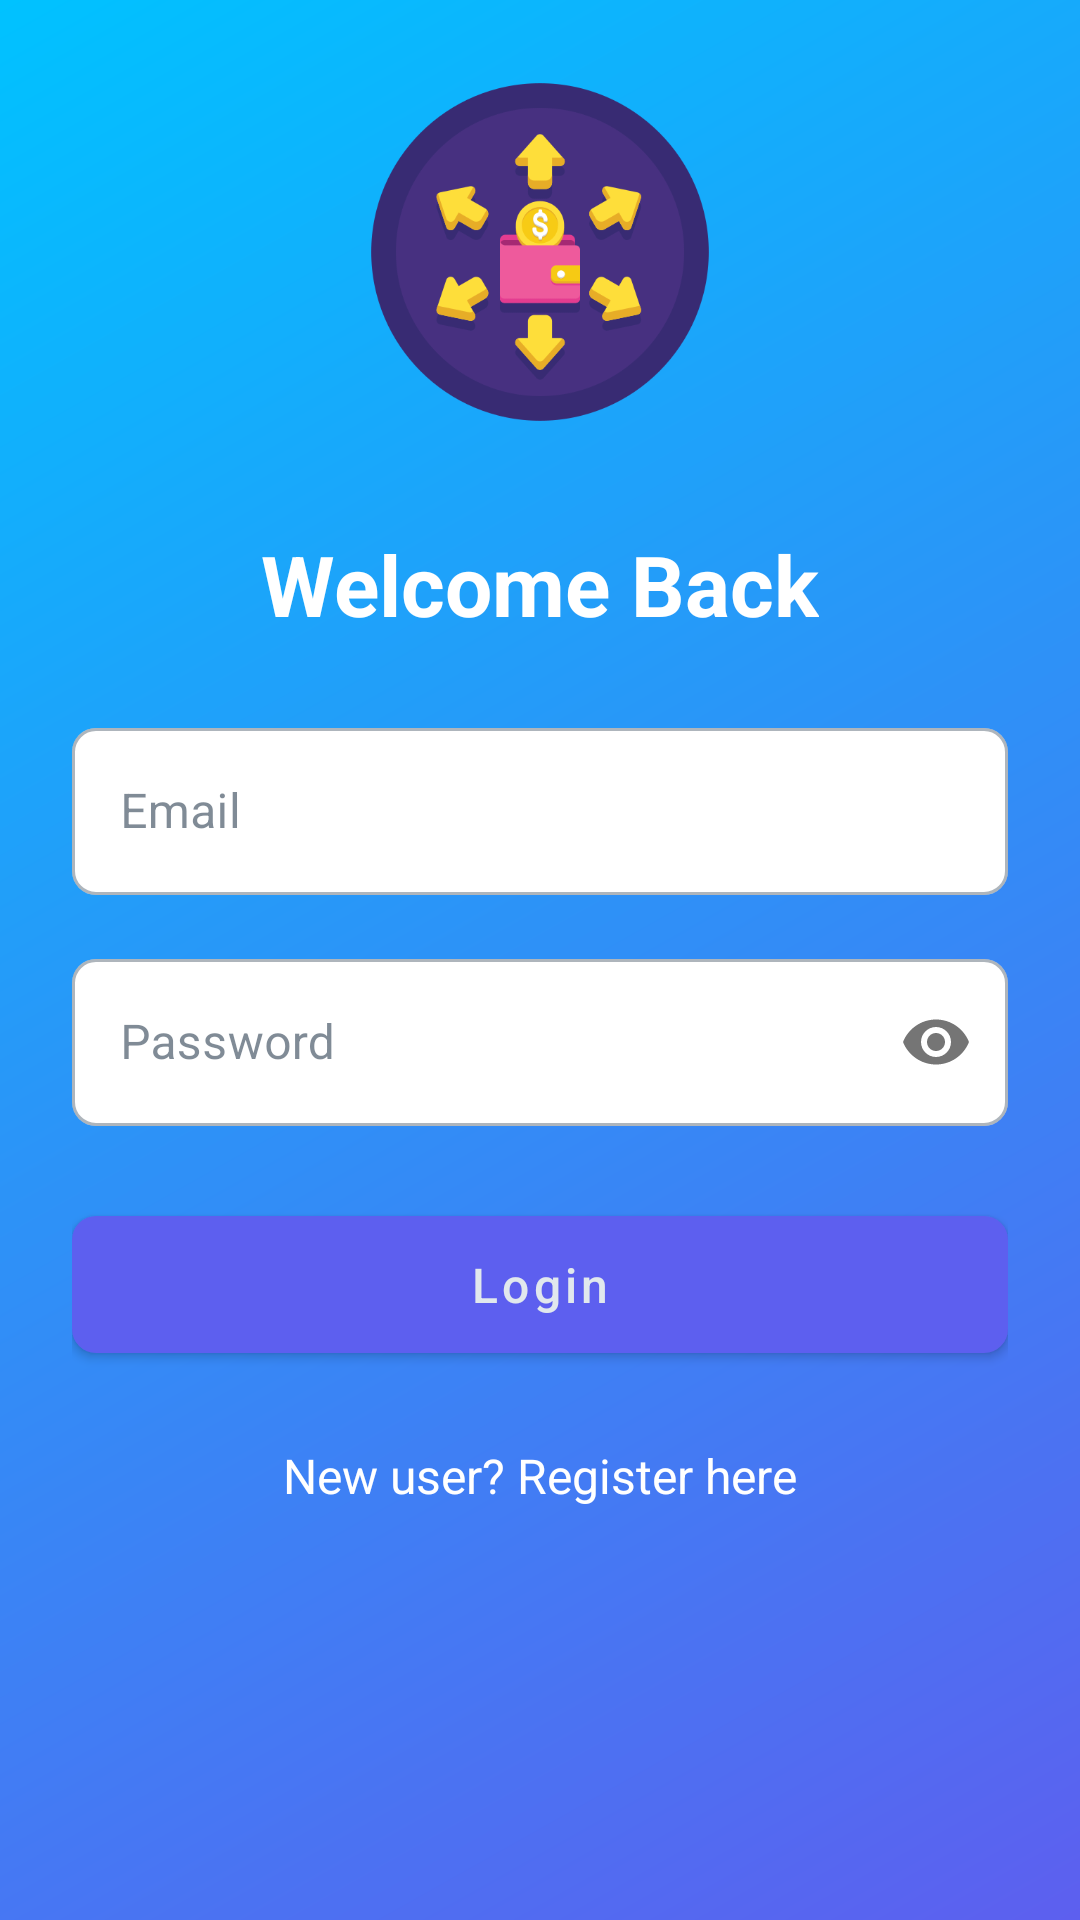

Write the Android layout XML for this screen, with the resource values it uses.
<!-- AndroidManifest.xml: application theme Theme.BucksBuffer -->
<!-- res/layout/activity_login.xml -->
<?xml version="1.0" encoding="utf-8"?>
<ScrollView xmlns:android="http://schemas.android.com/apk/res/android"
    xmlns:app="http://schemas.android.com/apk/res-auto"
    android:layout_width="match_parent"
    android:layout_height="match_parent"
    android:background="@drawable/gradient_background">

    <LinearLayout
        android:layout_width="match_parent"
        android:layout_height="wrap_content"
        android:orientation="vertical"
        android:padding="24dp"
        android:gravity="center">

        <ImageView
            android:layout_width="120dp"
            android:layout_height="120dp"
            android:src="@drawable/app_logo"
            android:layout_marginBottom="32dp"
            android:contentDescription="App Logo" />

        <TextView
            android:layout_width="wrap_content"
            android:layout_height="wrap_content"
            android:text="Welcome Back"
            android:textSize="28sp"
            android:textColor="@android:color/white"
            android:textStyle="bold"
            android:layout_marginBottom="24dp" />

        <com.google.android.material.textfield.TextInputLayout
            android:layout_width="match_parent"
            android:layout_height="wrap_content"
            android:layout_marginBottom="16dp"
            app:boxBackgroundColor="@android:color/white"
            app:boxCornerRadiusTopStart="8dp"
            app:boxCornerRadiusTopEnd="8dp"
            app:boxCornerRadiusBottomStart="8dp"
            app:boxCornerRadiusBottomEnd="8dp"
            style="@style/Widget.MaterialComponents.TextInputLayout.OutlinedBox">

            <com.google.android.material.textfield.TextInputEditText
                android:id="@+id/editTextEmail"
                android:layout_width="match_parent"
                android:layout_height="wrap_content"
                android:hint="Email"
                android:inputType="textEmailAddress" />

        </com.google.android.material.textfield.TextInputLayout>

        <com.google.android.material.textfield.TextInputLayout
            android:layout_width="match_parent"
            android:layout_height="wrap_content"
            android:layout_marginBottom="24dp"
            app:boxBackgroundColor="@android:color/white"
            app:boxCornerRadiusTopStart="8dp"
            app:boxCornerRadiusTopEnd="8dp"
            app:boxCornerRadiusBottomStart="8dp"
            app:boxCornerRadiusBottomEnd="8dp"
            app:passwordToggleEnabled="true"
            style="@style/Widget.MaterialComponents.TextInputLayout.OutlinedBox">

            <com.google.android.material.textfield.TextInputEditText
                android:id="@+id/editTextPassword"
                android:layout_width="match_parent"
                android:layout_height="wrap_content"
                android:hint="Password"
                android:inputType="textPassword" />

        </com.google.android.material.textfield.TextInputLayout>

        <com.google.android.material.button.MaterialButton
            android:id="@+id/buttonLogin"
            android:layout_width="match_parent"
            android:layout_height="wrap_content"
            android:text="Login"
            android:textSize="16sp"
            android:padding="12dp"
            app:cornerRadius="8dp" />

        <TextView
            android:id="@+id/textViewRegister"
            android:layout_width="wrap_content"
            android:layout_height="wrap_content"
            android:layout_marginTop="24dp"
            android:text="New user? Register here"
            android:textColor="@android:color/white"
            android:textSize="16sp" />

    </LinearLayout>
</ScrollView>
<!-- resources referenced by this layout -->
<resources>
  <!-- drawable app_logo: png bitmap (drawable, 34625 bytes) -->
  <!-- drawable gradient_background (drawable) -->
  <?xml version="1.0" encoding="utf-8"?>
  <shape xmlns:android="http://schemas.android.com/apk/res/android">
      <gradient
          android:startColor="@color/gradientStart"
          android:endColor="@color/gradientEnd"
          android:angle="135"/>
  </shape>
  <style name="Theme.BucksBuffer" parent="Theme.MaterialComponents.DayNight.NoActionBar">
          
          <item name="colorPrimary">@color/colorPrimary</item>
          <item name="colorPrimaryVariant">@color/colorPrimaryDark</item>
          <item name="colorOnPrimary">@color/colorSurface</item>
          
          <item name="colorSecondary">@color/colorSecondary</item>
          <item name="colorSecondaryVariant">@color/colorSecondaryDark</item>
          <item name="colorOnSecondary">@color/colorSurface</item>
          
          <item name="android:statusBarColor" tools:targetApi="l">?attr/colorPrimaryVariant</item>
          
          <item name="android:windowBackground">@color/colorBackground</item>
          <item name="android:textColorPrimary">@color/textPrimary</item>
          <item name="android:textColorSecondary">@color/textSecondary</item>
          <item name="android:textColorHint">@color/textHint</item>
          <item name="materialButtonStyle">@style/Widget.BucksBuffer.Button</item>
          <item name="textInputStyle">@style/Widget.BucksBuffer.TextInputLayout</item>
          <item name="colorSurface">@color/colorSurface</item>
          <item name="colorOnSurface">@color/colorOnSurface</item>
      </style>
  <color name="gradientStart">#5D5FEF</color>
  <color name="gradientEnd">#00C2FF</color>
  <color name="colorPrimary">#5D5FEF</color>
  <color name="colorPrimaryDark">#4648C4</color>
  <color name="colorSurface">#E1E8ED</color>
  <color name="colorSecondary">#00C2FF</color>
  <color name="colorSecondaryDark">#0099CC</color>
  <color name="colorBackground">#F0F4F8</color>
  <color name="textPrimary">#2C3E50</color>
  <color name="textSecondary">#34495E</color>
  <color name="textHint">#95A5A6</color>
  <style name="Widget.BucksBuffer.Button" parent="Widget.MaterialComponents.Button">
          <item name="android:textAllCaps">false</item>
          <item name="android:paddingTop">12dp</item>
          <item name="android:paddingBottom">12dp</item>
          <item name="android:textSize">16sp</item>
      </style>
  <style name="Widget.BucksBuffer.TextInputLayout" parent="Widget.MaterialComponents.TextInputLayout.OutlinedBox">
          <item name="boxStrokeWidth">2dp</item>
          <item name="boxCornerRadiusTopStart">8dp</item>
          <item name="boxCornerRadiusTopEnd">8dp</item>
          <item name="boxCornerRadiusBottomStart">8dp</item>
          <item name="boxCornerRadiusBottomEnd">8dp</item>
      </style>
  <color name="colorOnSurface">#2C3E50</color>
</resources>
